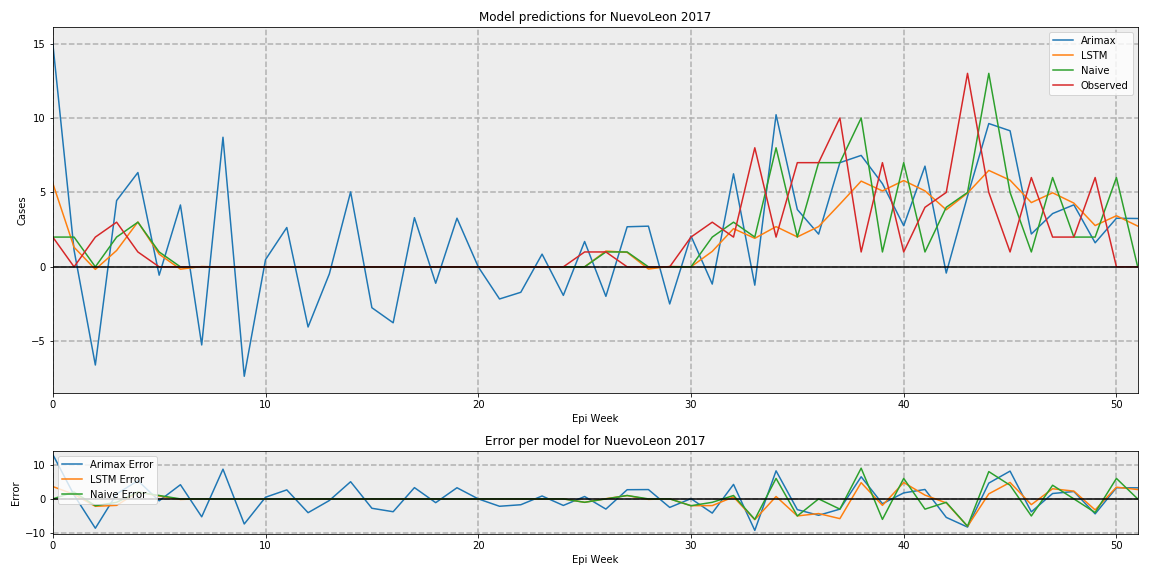

Values plotted in this chart, from the file beside it:
, Arimax, LSTM, Naive, Observed
0, 15.01, 5.616, 2, 2
1, 1.118, 1.316, 2, 0.0
2, -6.595, -0.1695, 0, 2
3, 4.454, 1.1, 2, 3
4, 6.335, 3.016, 3, 1
5, -0.5598, 0.8494, 1, 0.0
6, 4.158, -0.1546, 0, 0.0
7, -5.247, 0.02098, 0, 0.0
8, 8.708, -0.01147, 0, 0.0
9, -7.351, -0.01209, 0, 0.0
10, 0.4854, -0.01206, 0, 0.0
11, 2.642, -0.01206, 0, 0.0
12, -4.041, -0.006318, 0, 0.0
13, -0.4723, -0.006599, 0, 0.0
14, 5.034, -0.006603, 0, 0.0
15, -2.745, -0.006606, 0, 0.0
16, -3.758, -0.006636, 0, 0.0
17, 3.304, -0.006662, 0, 0.0
18, -1.101, -0.006686, 0, 0.0
19, 3.269, -0.006702, 0, 0.0
20, 0.0, -0.006734, 0, 0.0
21, -2.159, -0.006761, 0, 0.0
22, -1.71, -0.006793, 0, 0.0
23, 0.8549, -0.0176, 0, 0.0
24, -1.917, 0.001953, 0, 0.0
25, 1.703, 2.9963332181796434e-06, 0, 1
26, -1.981, 1.062, 1, 1
27, 2.693, 0.972, 1, 0.0
28, 2.733, -0.1453, 0, 0.0
29, -2.493, 0.02655, 0, 0.0
30, 2.075, -0.0004906, 0, 2
31, -1.158, 1.039, 2, 3
32, 6.25, 2.567, 3, 2
33, -1.23, 1.917, 2, 8
34, 10.22, 2.702, 8, 2
35, 3.851, 2.012, 2, 7
36, 2.199, 2.706, 7, 7
37, 7, 4.216, 7, 10
38, 7.487, 5.76, 10, 1
39, 5.588, 5.103, 1, 7
40, 2.764, 5.797, 7, 1
41, 6.766, 5.104, 1, 4
42, -0.4169, 3.834, 4, 5
43, 4.746, 4.955, 5, 13
44, 9.628, 6.48, 13, 5
45, 9.142, 5.823, 5, 1
46, 2.207, 4.318, 1, 6
47, 3.58, 4.976, 6, 2
48, 4.166, 4.282, 2, 2
49, 1.617, 2.776, 2, 6
50, 3.264, 3.433, 6, 0.0
51, 3.248, 2.74, 0, 0.0
